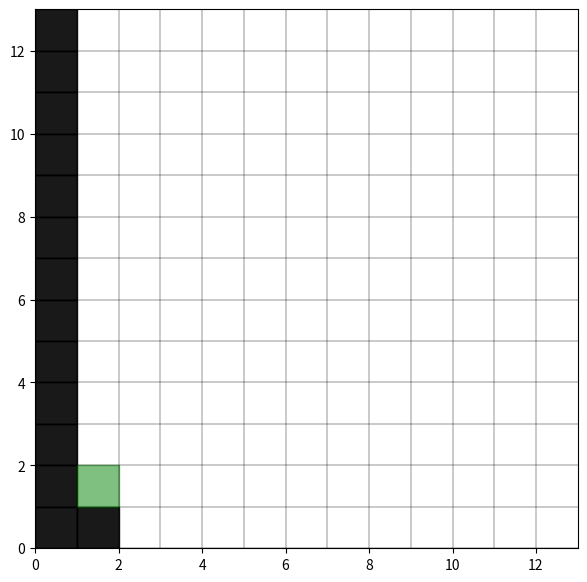

Here is the Python script that generated this plot: (Note: this script raises an exception after producing the figure.)
import numpy as np
import matplotlib.pyplot as plt
from matplotlib.offsetbox import OffsetImage, AnnotationBbox 

class Map(object):
    def __init__(self):
        self.map = np.array([[0,0,0,0,0,0,0,0,0,0,0,0,0,],
                             [0,3,1,1,1,0,5,1,1,1,0,6,0,],
                             [0,1,1,0,1,0,0,0,1,0,1,1,0,],
                             [0,1,0,0,1,1,0,1,1,1,1,1,0,],
                             [0,1,1,0,1,1,1,1,3,3,1,1,0,],
                             [0,1,1,1,1,0,1,1,1,0,1,0,0,],
                             [0,3,1,0,0,0,3,1,0,1,1,1,0,],
                             [0,3,1,0,1,1,3,1,1,1,3,1,0,],
                             [0,3,1,1,1,1,1,1,0,0,1,1,0,],
                             [0,1,1,0,1,0,0,1,3,3,3,3,0,],
                             [0,1,1,1,1,0,1,1,1,0,1,4,0,],
                             [0,2,1,1,0,0,0,1,1,1,1,1,0,],
                             [0,0,0,0,0,0,0,0,0,0,0,0,0,]])
        self.size = self.map.shape[0]
        self.init_pos = [1,1]
        self.goal_pos = [11,11]#(行,列)
        self.normal_goal_pos = [6,11]
        self.bad_goal_pos = [11,2]
        plt.figure(figsize=(7,7))

    def check_move(self,pos):
        up    = bool(self.map[12-pos[1]-1][pos[0]])
        down  = bool(self.map[12-pos[1]+1][pos[0]])
        right = bool(self.map[12-pos[1]][pos[0]+1])
        left  = bool(self.map[12-pos[1]][pos[0]-1])

        return([up,down,right,left])

    def plot(self,pos=[1,1],q_table=[]):
        gpoint = np.arange(0, self.size, 1)
        plt.vlines(gpoint, 0, self.size, linewidth=0.3, colors="k")
        plt.hlines(gpoint, 0, self.size, linewidth=0.3, colors="k")
        plt.xlim(0, self.size)
        plt.ylim(0, self.size)
        for i in range (self.size):
            for j in range (self.size):
                if self.map[12-j][i] == 0:
                    plt.axvspan(xmin=i, xmax=i+1, ymin=j/self.size, ymax=(j+1)/self.size, color = "k", alpha=0.9)
                elif self.map[12-j][i] == 1:
                    if q_table[i*13+j][np.argmax(q_table[i*13+j])] > 1.0:
                        plt.axvspan(xmin=i, xmax=i+1, ymin=j/self.size, ymax=(j+1)/self.size, color = "y", \
                                alpha=np.clip(q_table[i*13+j][np.argmax(q_table[i*13+j])]/100,0,0.9))
                        if np.argmax(q_table[i*13+j]) == 0: 
                            plt.text(i, j, "↑", size=20, alpha=np.clip(q_table[i*13+j][np.argmax(q_table[i*13+j])]/100,0,0.9))
                        elif np.argmax(q_table[i*13+j]) == 1: 
                            plt.text(i, j, "↓", size=20, alpha=np.clip(q_table[i*13+j][np.argmax(q_table[i*13+j])]/100,0,0.9))
                        elif np.argmax(q_table[i*13+j]) == 2: 
                            plt.text(i, j, "→", size=20, alpha=np.clip(q_table[i*13+j][np.argmax(q_table[i*13+j])]/100,0,0.9))
                        elif np.argmax(q_table[i*13+j]) == 3: 
                            plt.text(i, j, "←", size=20, alpha=np.clip(q_table[i*13+j][np.argmax(q_table[i*13+j])]/100,0,0.9))
                        else:pass
                    else:
                        pass
                elif self.map[12-j][i] == 2:
                    plt.axvspan(xmin=i, xmax=i+1, ymin=j/self.size, ymax=(j+1)/self.size, color = "g", alpha=0.5)
                elif self.map[12-j][i] == 3:
                    plt.axvspan(xmin=i, xmax=i+1, ymin=j/self.size, ymax=(j+1)/self.size, color = "k", alpha=0.5)
                    plt.text(i, j, "^", size=20)
                elif self.map[12-j][i] == 4:
                    plt.axvspan(xmin=i, xmax=i+1, ymin=j/self.size, ymax=(j+1)/self.size, color = "c", alpha=0.5)
                    plt.text(i, j, "✕", size=10)
                elif self.map[12-j][i] == 5:
                    plt.axvspan(xmin=i, xmax=i+1, ymin=j/self.size, ymax=(j+1)/self.size, color = "m", alpha=0.5)
                    plt.text(i, j, "△", size=15)
                elif self.map[12-j][i] == 6:
                    plt.axvspan(xmin=i, xmax=i+1, ymin=j/self.size, ymax=(j+1)/self.size, color = "b", alpha=0.5)
                    plt.text(i, j, "○", size=15)
                else:
                    pass
        plt.axvspan(xmin=pos[0], xmax=pos[0]+1, ymin=pos[1]/self.size, ymax=(pos[1]+1)/self.size,\
                    color = "r", alpha=0.5)
        plt.plot()
        plt.pause(0.001)
        plt.cla()
 

if __name__ == "__main__":
    Map().plot()
